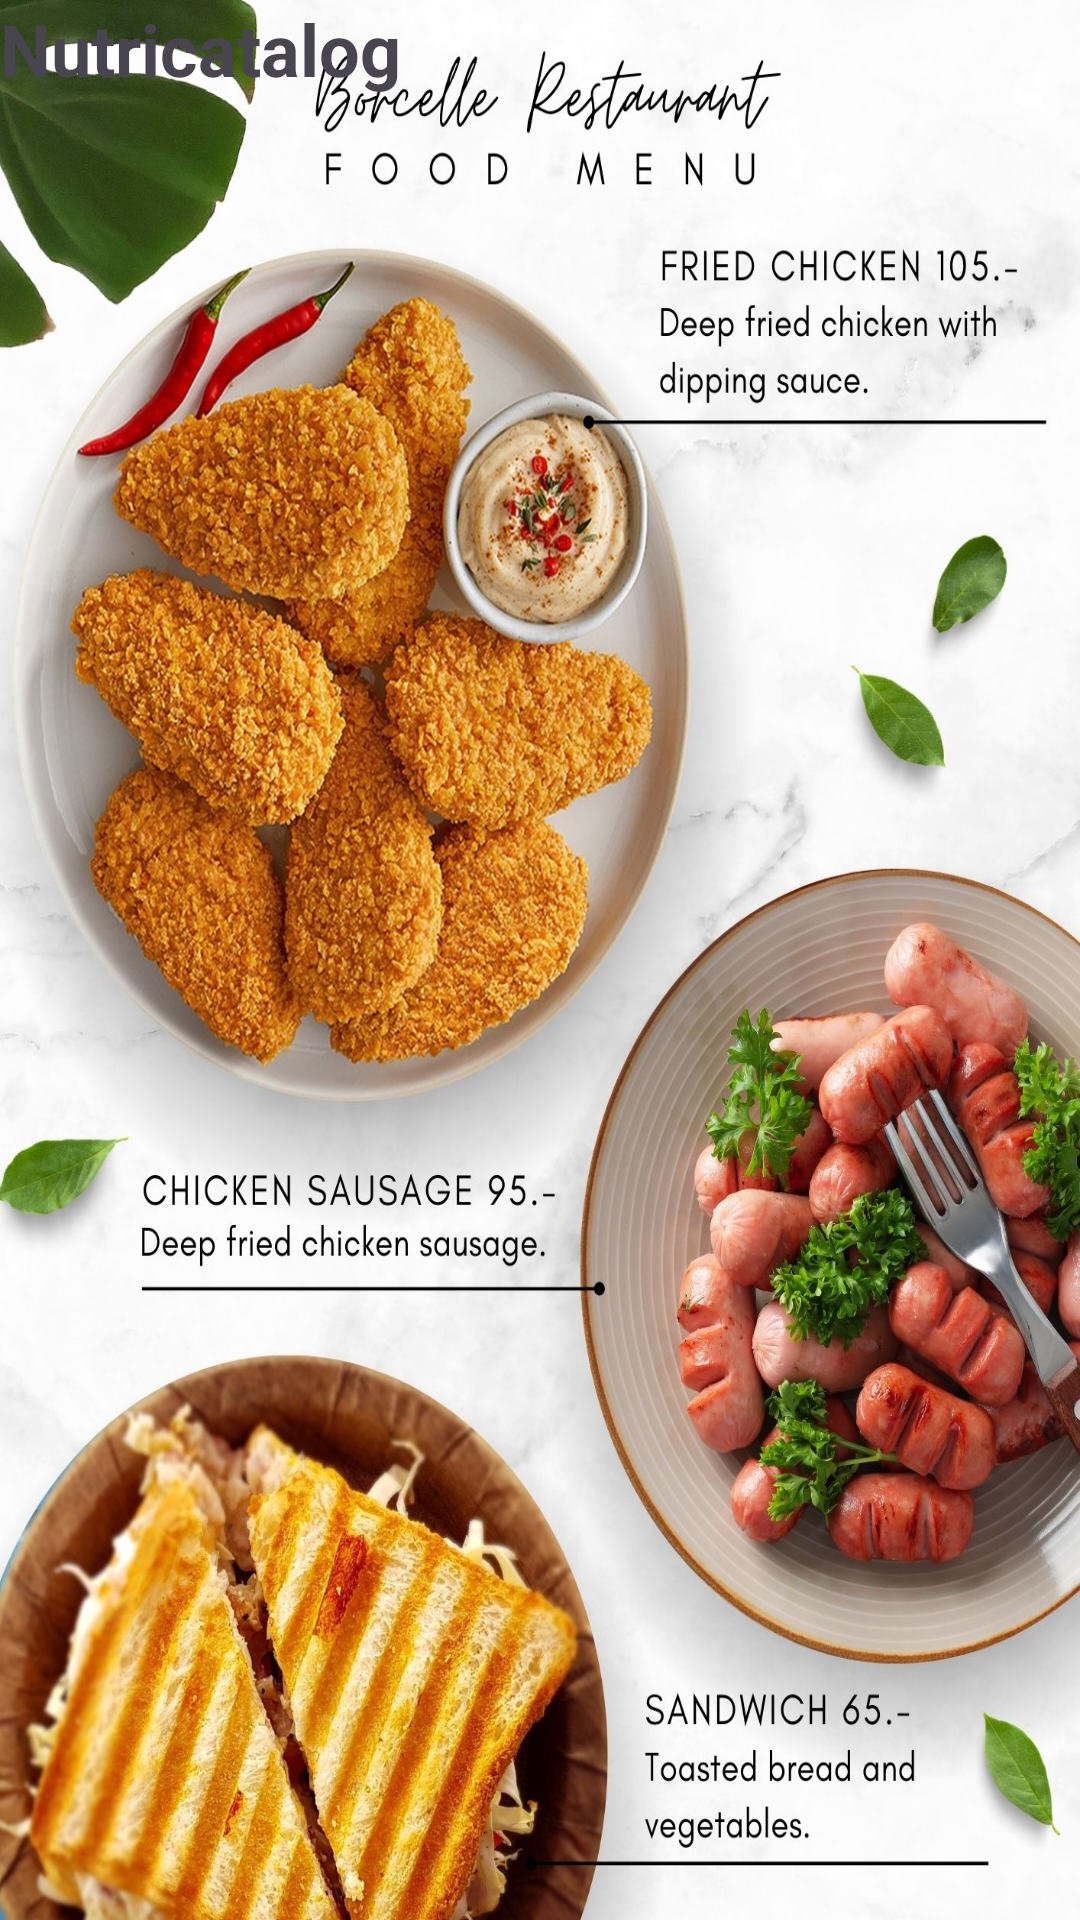

Here is an Android app screen rendered from its layout file. Give the layout XML and the strings, colors and styles it references.
<!-- AndroidManifest.xml: application theme Theme.Nutricatalog -->
<!-- res/layout/activity_splash.xml -->
<?xml version="1.0" encoding="utf-8"?>
<RelativeLayout xmlns:android="http://schemas.android.com/apk/res/android"
    xmlns:tools="http://schemas.android.com/tools"
    android:background="@color/white"
    android:layout_width="match_parent"
    android:layout_height="match_parent"
    android:gravity="center">
    <RelativeLayout
        android:background="@drawable/bg_splash"
        android:layout_width="match_parent"
        android:layout_height="match_parent"
        tools:ignore="ExtraText">








        <TextView
            android:layout_width="wrap_content"
            android:layout_height="wrap_content"
            android:text="Nutricatalog"
            android:textSize="24sp"
            android:textStyle="bold"/>

            android:layout_centerHorizontal="true"
            android:layout_marginTop="20dp"
            android:textColor="@android:color/white"/>
    </RelativeLayout>


















</RelativeLayout>
<!-- resources referenced by this layout -->
<resources>
  <!-- drawable bg_splash: jpg bitmap (drawable, 450218 bytes) -->
  <!-- drawable logo: jpg bitmap (drawable, 371526 bytes) -->
  <style name="Theme.Nutricatalog" parent="Base.Theme.Nutricatalog" />
  <style name="Base.Theme.Nutricatalog" parent="Theme.Material3.DayNight.NoActionBar">
          
          
      </style>
  <!-- not gathered from this repository: default colours our renderer supplied (Android Studio template values) -->
  <color name="white">#FFFFFFFF</color>
</resources>
